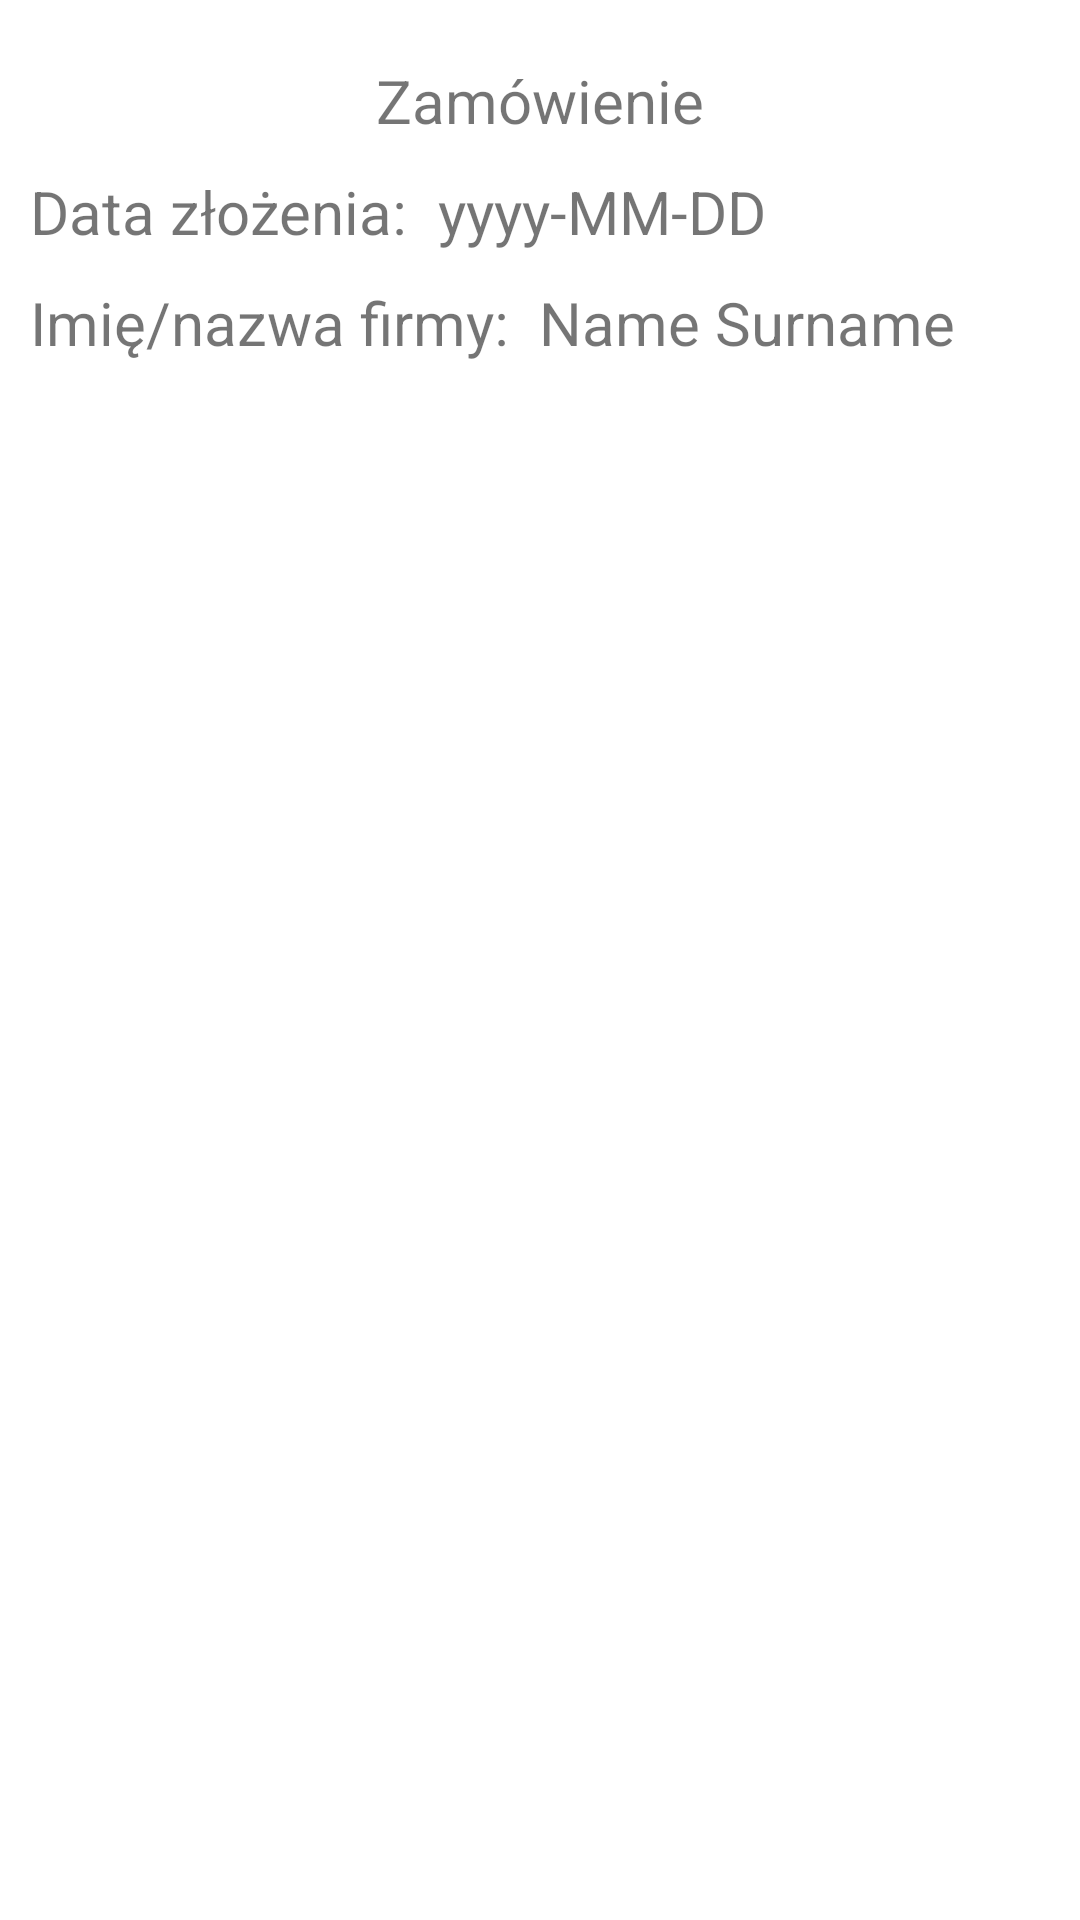

Android layout source for this screen:
<!-- AndroidManifest.xml: application theme Theme.Monthly_project -->
<!-- res/layout/activity_zamowienie_detail.xml -->
<?xml version="1.0" encoding="utf-8"?>
<RelativeLayout xmlns:android="http://schemas.android.com/apk/res/android"
    xmlns:app="http://schemas.android.com/apk/res-auto"
    xmlns:tools="http://schemas.android.com/tools"
    android:layout_width="match_parent"
    android:layout_height="match_parent"
    tools:context=".ZamowienieDetail">

    <TextView
        android:id="@+id/detail_title"
        android:layout_width="wrap_content"
        android:layout_height="wrap_content"
        android:text="Zamówienie"
        android:layout_centerHorizontal="true"
        android:textSize="20sp"
        android:layout_marginTop="20dp"
        />
    <TextView
        android:id="@+id/date_title"
        android:layout_width="wrap_content"
        android:layout_height="wrap_content"
        android:layout_below="@id/detail_title"
        android:text="Data złożenia:"
        android:textSize="20sp"
        android:layout_marginStart="10dp"
        android:layout_marginTop="10dp"
        />
    <TextView
        android:id="@+id/data_paster"
        android:layout_width="wrap_content"
        android:layout_height="wrap_content"
        android:layout_toRightOf="@id/date_title"
        android:layout_below="@id/detail_title"
        android:text="yyyy-MM-DD"
        android:layout_marginStart="10dp"
        android:layout_marginTop="10dp"
        android:textSize="20sp"
        />

    <TextView
        android:id="@+id/name_title"
        android:layout_width="wrap_content"
        android:layout_height="wrap_content"
        android:layout_below="@id/date_title"
        android:layout_marginStart="10dp"
        android:layout_marginTop="10dp"
        android:text="Imię/nazwa firmy:"
        android:textSize="20sp" />

    <TextView
        android:id="@+id/name_paster"
        android:layout_width="wrap_content"
        android:layout_height="wrap_content"
        android:layout_toRightOf="@id/name_title"
        android:layout_below="@id/date_title"
        android:text="Name Surname"
        android:layout_marginStart="10dp"
        android:layout_marginTop="10dp"
        android:textSize="20sp"
        />

    <ListView
        android:id="@+id/detail_listView"
        android:layout_width="match_parent"
        android:layout_height="match_parent"
        android:layout_below="@id/name_title"
        android:layout_marginTop="20dp" />





</RelativeLayout>
<!-- resources referenced by this layout -->
<resources>
  <style name="Theme.Monthly_project" parent="Theme.MaterialComponents.DayNight.DarkActionBar">
          
          <item name="colorPrimary">@color/purple_500</item>
          <item name="colorPrimaryVariant">@color/purple_700</item>
          <item name="colorOnPrimary">@color/white</item>
          
          <item name="colorSecondary">@color/teal_200</item>
          <item name="colorSecondaryVariant">@color/teal_700</item>
          <item name="colorOnSecondary">@color/black</item>
          
          <item name="android:statusBarColor" tools:targetApi="l">?attr/colorPrimaryVariant</item>
          
      </style>
  <color name="purple_500">#FF6200EE</color>
  <color name="purple_700">#FF3700B3</color>
  <color name="white">#FFFFFFFF</color>
  <color name="teal_200">#FF03DAC5</color>
  <color name="teal_700">#FF018786</color>
  <color name="black">#FF000000</color>
</resources>
